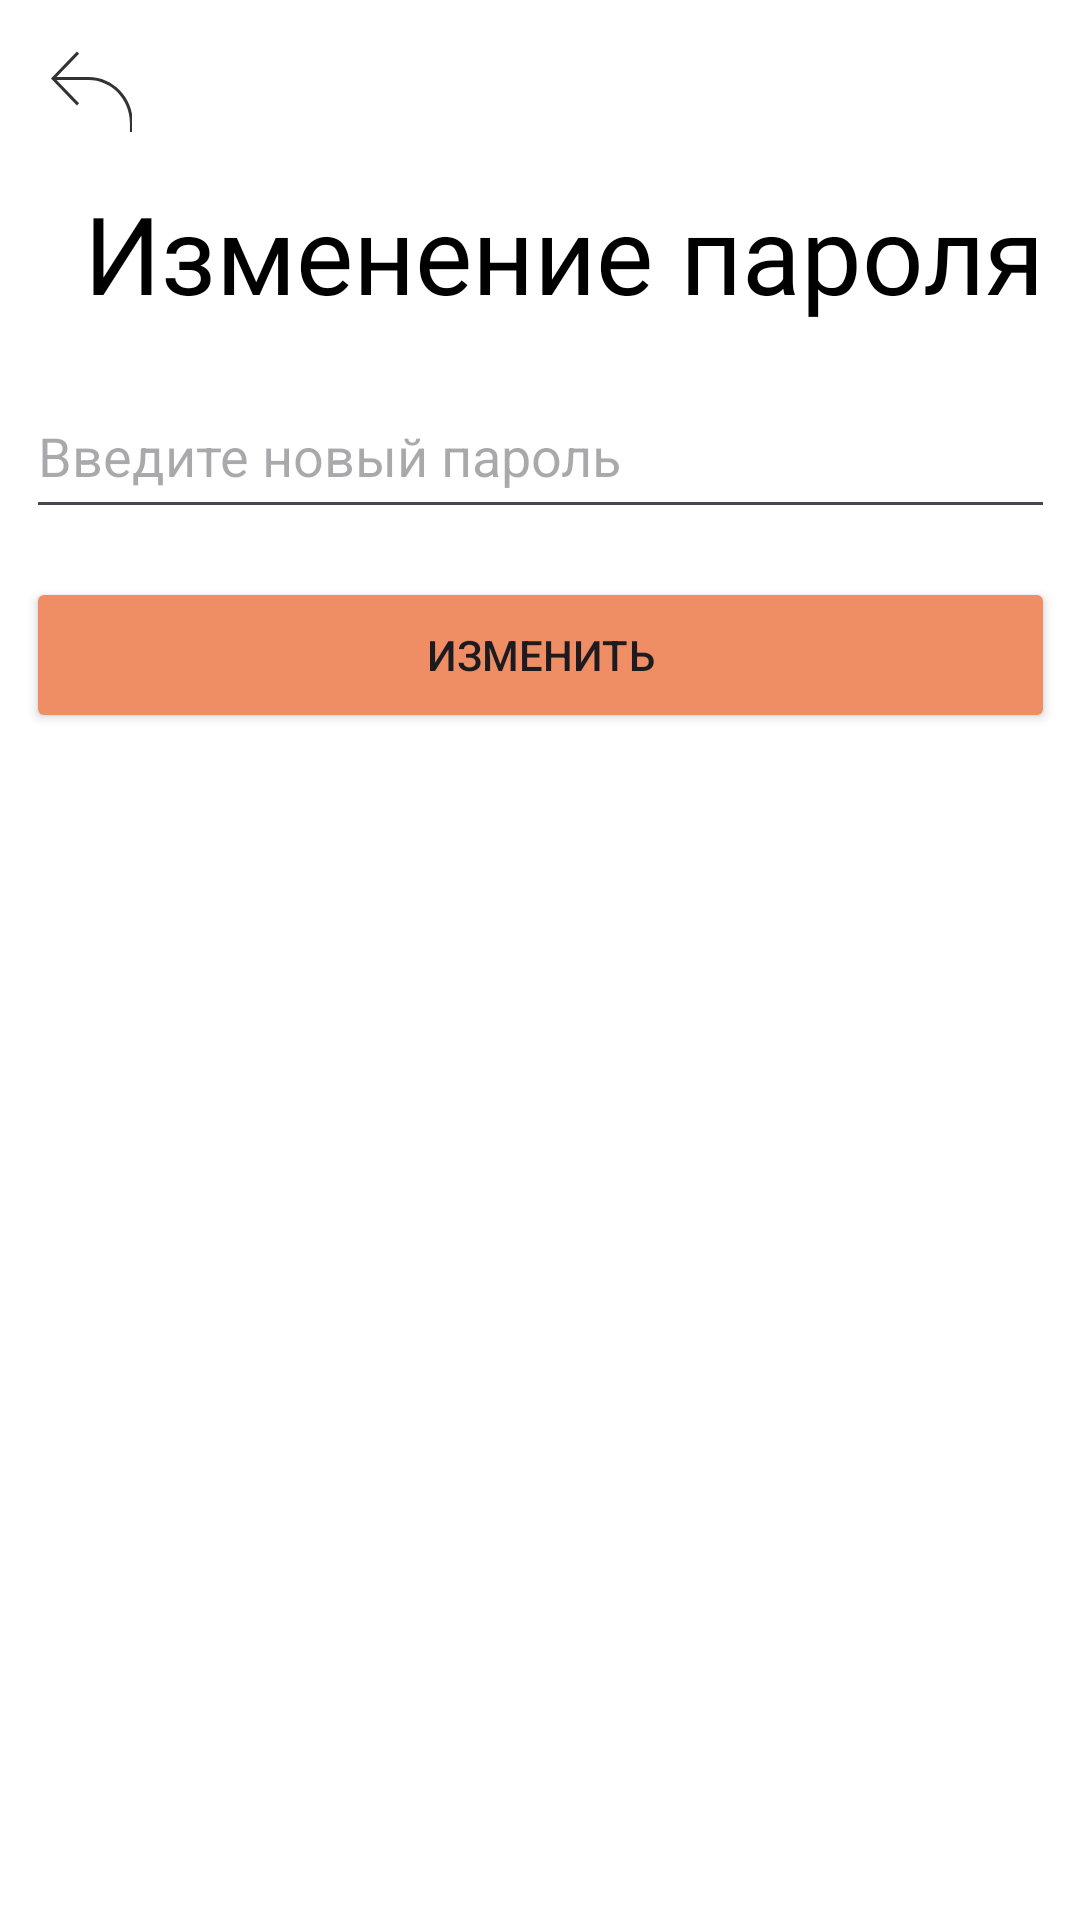

Here is an Android app screen rendered from its layout file. Give the layout XML and the strings, colors and styles it references.
<!-- AndroidManifest.xml: application theme Theme.Coursea -->
<!-- res/layout/activity_change_window_password.xml -->
<?xml version="1.0" encoding="utf-8"?>
<androidx.constraintlayout.widget.ConstraintLayout xmlns:android="http://schemas.android.com/apk/res/android"
    xmlns:app="http://schemas.android.com/apk/res-auto"
    xmlns:tools="http://schemas.android.com/tools"
    android:layout_width="match_parent"
    android:background="@color/white"
    android:id="@+id/main"
    android:layout_height="match_parent">

    <ImageButton
        android:id="@+id/imageButton"
        android:layout_width="27dp"
        android:layout_height="27dp"
        android:layout_marginStart="17dp"
        android:layout_marginTop="17dp"
        android:background="@android:color/transparent"
        app:layout_constraintEnd_toEndOf="parent"
        app:layout_constraintHorizontal_bias="0.0"
        app:layout_constraintStart_toStartOf="parent"
        app:layout_constraintTop_toTopOf="parent"
        app:srcCompat="@drawable/exit_arrow_back" />

    <TextView
        android:id="@+id/textView"
        style="@style/TextView"
        android:text="@string/changing_password"
        app:layout_constraintEnd_toEndOf="parent"
        android:textColor="@color/black"
        app:layout_constraintStart_toStartOf="parent"
        app:layout_constraintTop_toTopOf="parent" />

    <EditText
        android:id="@+id/editTextTextPassword"
        style="@style/EditTextAndButton"
        android:ems="10"
        android:inputType="textPassword"
        android:hint="Введите новый пароль"
        app:layout_constraintEnd_toEndOf="parent"
        app:layout_constraintStart_toStartOf="parent"
        app:layout_constraintTop_toBottomOf="@+id/textView" />

    <Button
        android:id="@+id/button2"
        style="@style/EditTextAndButton"
        android:backgroundTint="#EF8E65"
        android:text="@string/change"
        android:textAllCaps="true"
        app:layout_constraintEnd_toEndOf="parent"
        app:layout_constraintStart_toStartOf="parent"
        app:layout_constraintTop_toBottomOf="@+id/editTextTextPassword" />
</androidx.constraintlayout.widget.ConstraintLayout>
<!-- resources referenced by this layout -->
<resources>
  <color name="black">#FF000000</color>
  <color name="white">#FFFFFFFF</color>
  <!-- drawable exit_arrow_back (drawable) -->
  <vector xmlns:android="http://schemas.android.com/apk/res/android"
      android:width="29dp"
      android:height="28dp"
      android:viewportWidth="29"
      android:viewportHeight="28">
    <path
        android:pathData="M2.855,10.004L10.354,17.788L9.634,18.482L1.319,9.85L0.985,9.504L1.319,9.157L9.634,0.525L10.354,1.219L2.855,9.004H13.558C21.691,9.004 28.312,15.904 28.312,24.301L28.312,28H27.312L27.312,24.301C27.312,16.421 21.104,10.004 13.558,10.004H2.855Z"
        android:fillColor="#000000"
        android:fillAlpha="0.8"
        android:fillType="evenOdd"/>
  </vector>
  <string name="change">Изменить</string>
  <string name="changing_password">Изменение пароля</string>
  <style name="EditTextAndButton">
          <item name="android:layout_width">343dp</item>
          <item name="android:layout_height">52dp</item>
          <item name="android:layout_marginTop">16dp</item>
          <item name="android:layout_marginStart">16dp</item>
          <item name="android:layout_marginEnd">16dp</item>
      </style>
  <style name="TextView">
          <item name="android:layout_width">wrap_content</item>
          <item name="android:layout_height">wrap_content</item>
          <item name="android:layout_marginTop">60dp</item>
          <item name="android:layout_marginStart">16dp</item>
          <item name="android:fontFamily">@font/comfortaa</item>
          <item name="android:textSize">36sp</item>
      </style>
  <style name="Theme.Coursea" parent="Base.Theme.Coursea" />
  <style name="Base.Theme.Coursea" parent="Theme.Material3.DayNight.NoActionBar">
          
          
      </style>
</resources>
